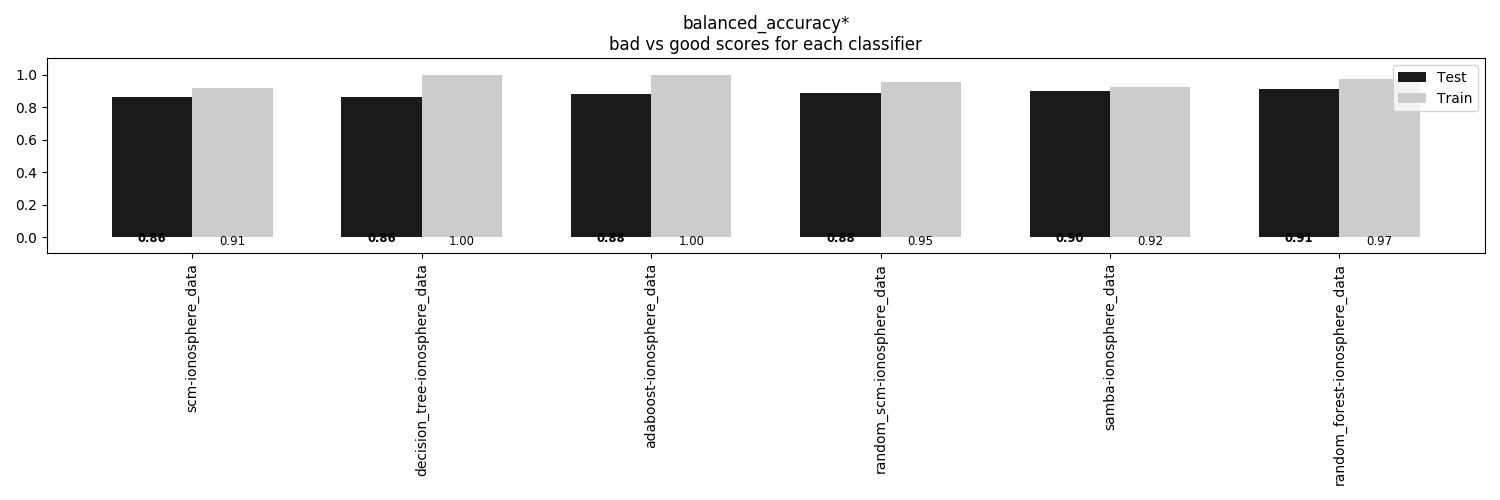

The data file committed next to this chart (first rows):
, scm-ionosphere_data, decision_tree-ionosphere_data, adaboost-ionosphere_data, random_scm-ionosphere_data, samba-ionosphere_data, random_forest-ionosphere_data
Train, 0.9149, 0.997, 1.0, 0.9533, 0.9226, 0.9734
Test, 0.8594, 0.8638, 0.8795, 0.8839, 0.8973, 0.9107
